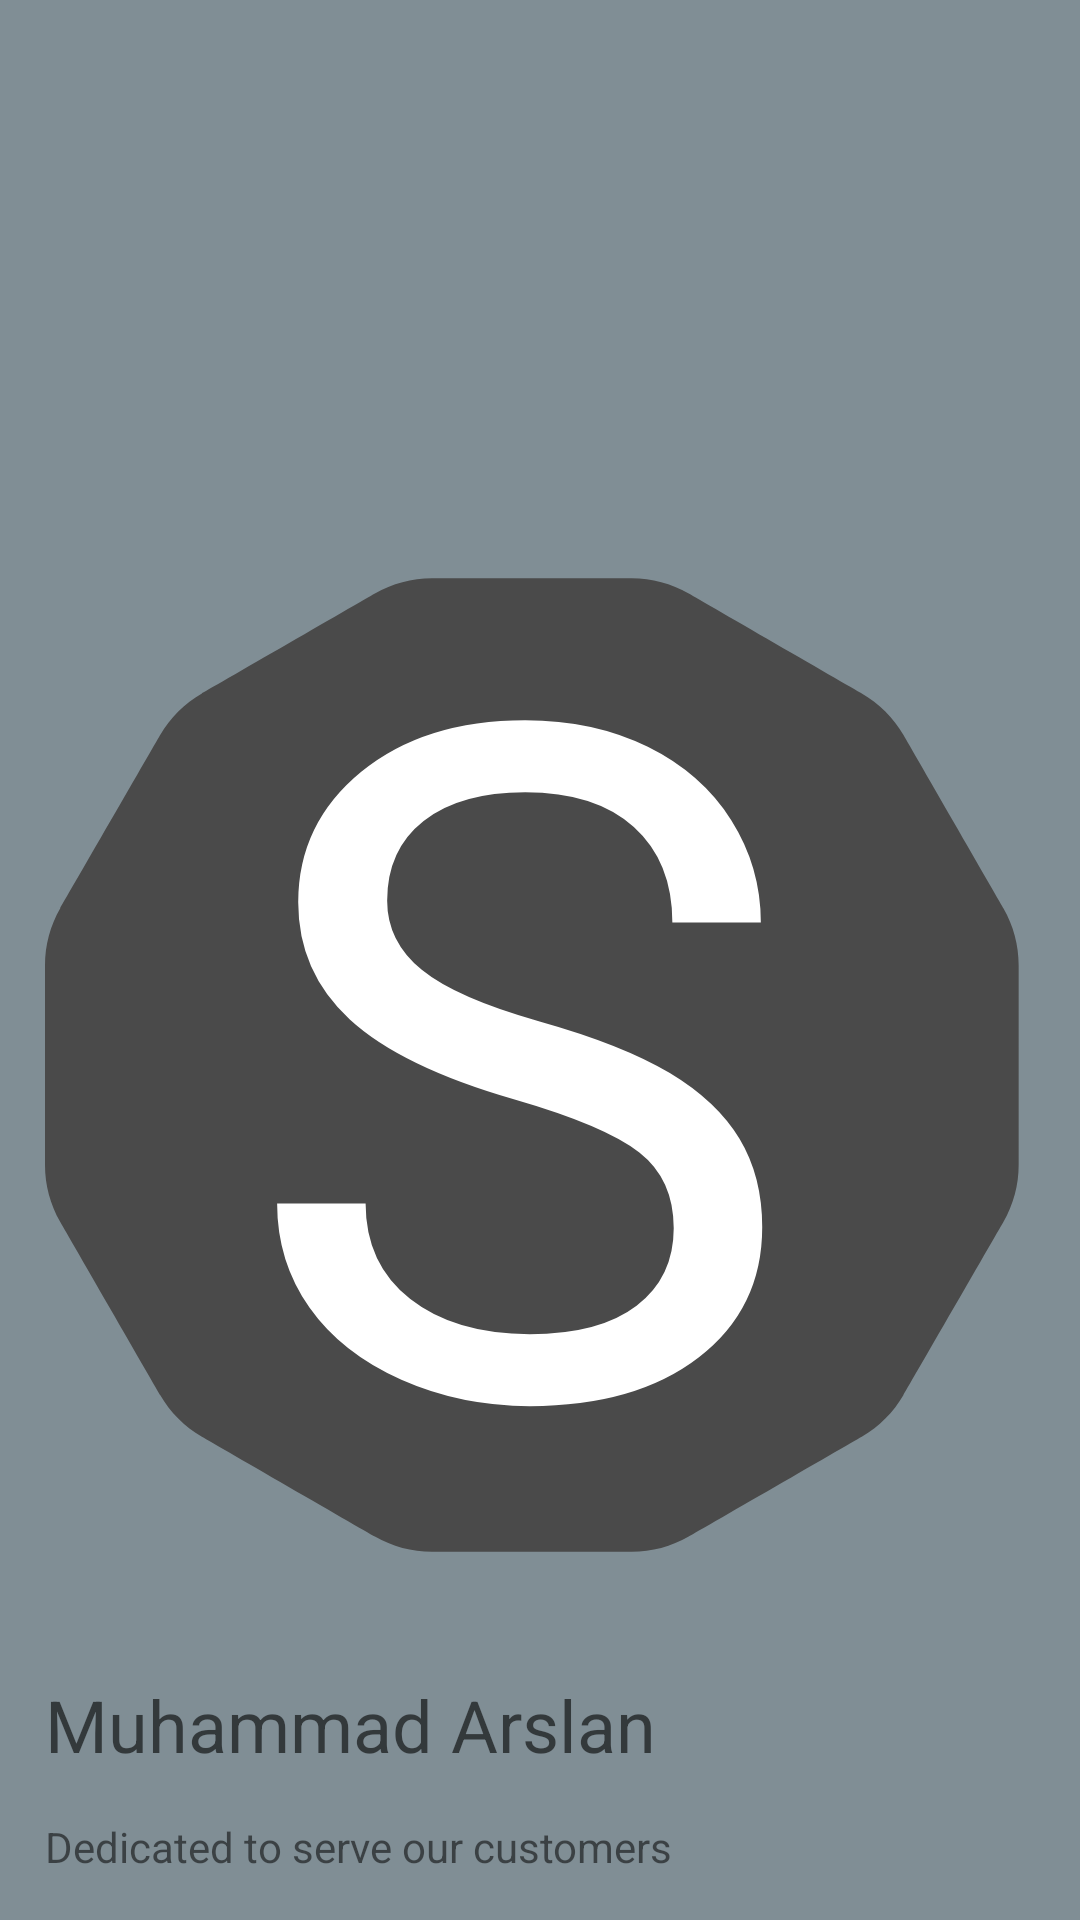

Write the Android layout XML for this screen, with the resource values it uses.
<!-- AndroidManifest.xml: application theme Theme.StarTechnical -->
<!-- res/layout/main_header_navi.xml -->
<?xml version="1.0" encoding="utf-8"?>
<RelativeLayout xmlns:android="http://schemas.android.com/apk/res/android"
    android:layout_width="match_parent"
    android:layout_height="200dp"
    android:paddingLeft="15dp"
    android:background="#808e95">

    <TextView
        android:id="@+id/menu_slogan"
        android:layout_width="wrap_content"
        android:layout_height="wrap_content"
        android:layout_marginBottom="15dp"
        android:text="@string/app_slogan"
        android:layout_alignParentBottom="true"/>

    <TextView
        android:id="@+id/menu_prof"
        android:layout_width="wrap_content"
        android:layout_height="wrap_content"
        android:hint="@string/muhammad_arslan"
        android:layout_above="@id/menu_slogan"
        android:layout_marginBottom="15dp"
        android:textSize="24sp"/>
    <ImageView
        android:id="@+id/Prof_pic"
        android:layout_width="wrap_content"
        android:layout_height="wrap_content"
        android:hint="@string/prof_pic"
        android:layout_marginBottom="15dp"
        android:layout_above="@id/menu_prof"
        android:src="@drawable/logo"
        />



</RelativeLayout>
<!-- resources referenced by this layout -->
<resources>
  <!-- drawable logo: png bitmap (drawable, 9656 bytes) -->
  <string name="app_slogan">Dedicated to serve our customers</string>
  <string name="muhammad_arslan">Muhammad Arslan</string>
  <string name="prof_pic">Prof_pic</string>
  <style name="Theme.StarTechnical" parent="Theme.MaterialComponents.DayNight.DarkActionBar">
          
          <item name="colorPrimary">#BDBDBD</item>
          <item name="colorPrimaryVariant">#757575</item>
          <item name="colorOnPrimary">@color/white</item>
          
          <item name="colorSecondary">@color/teal_200</item>
          <item name="colorSecondaryVariant">@color/teal_700</item>
          <item name="colorOnSecondary">#90a4ae</item>
          
          <item name="android:statusBarColor" tools:targetApi="l">?attr/colorPrimaryVariant</item>
          
      </style>
  <color name="white">#FFFFFFFF</color>
  <color name="teal_200">#FF03DAC5</color>
  <color name="teal_700">#FF018786</color>
</resources>
